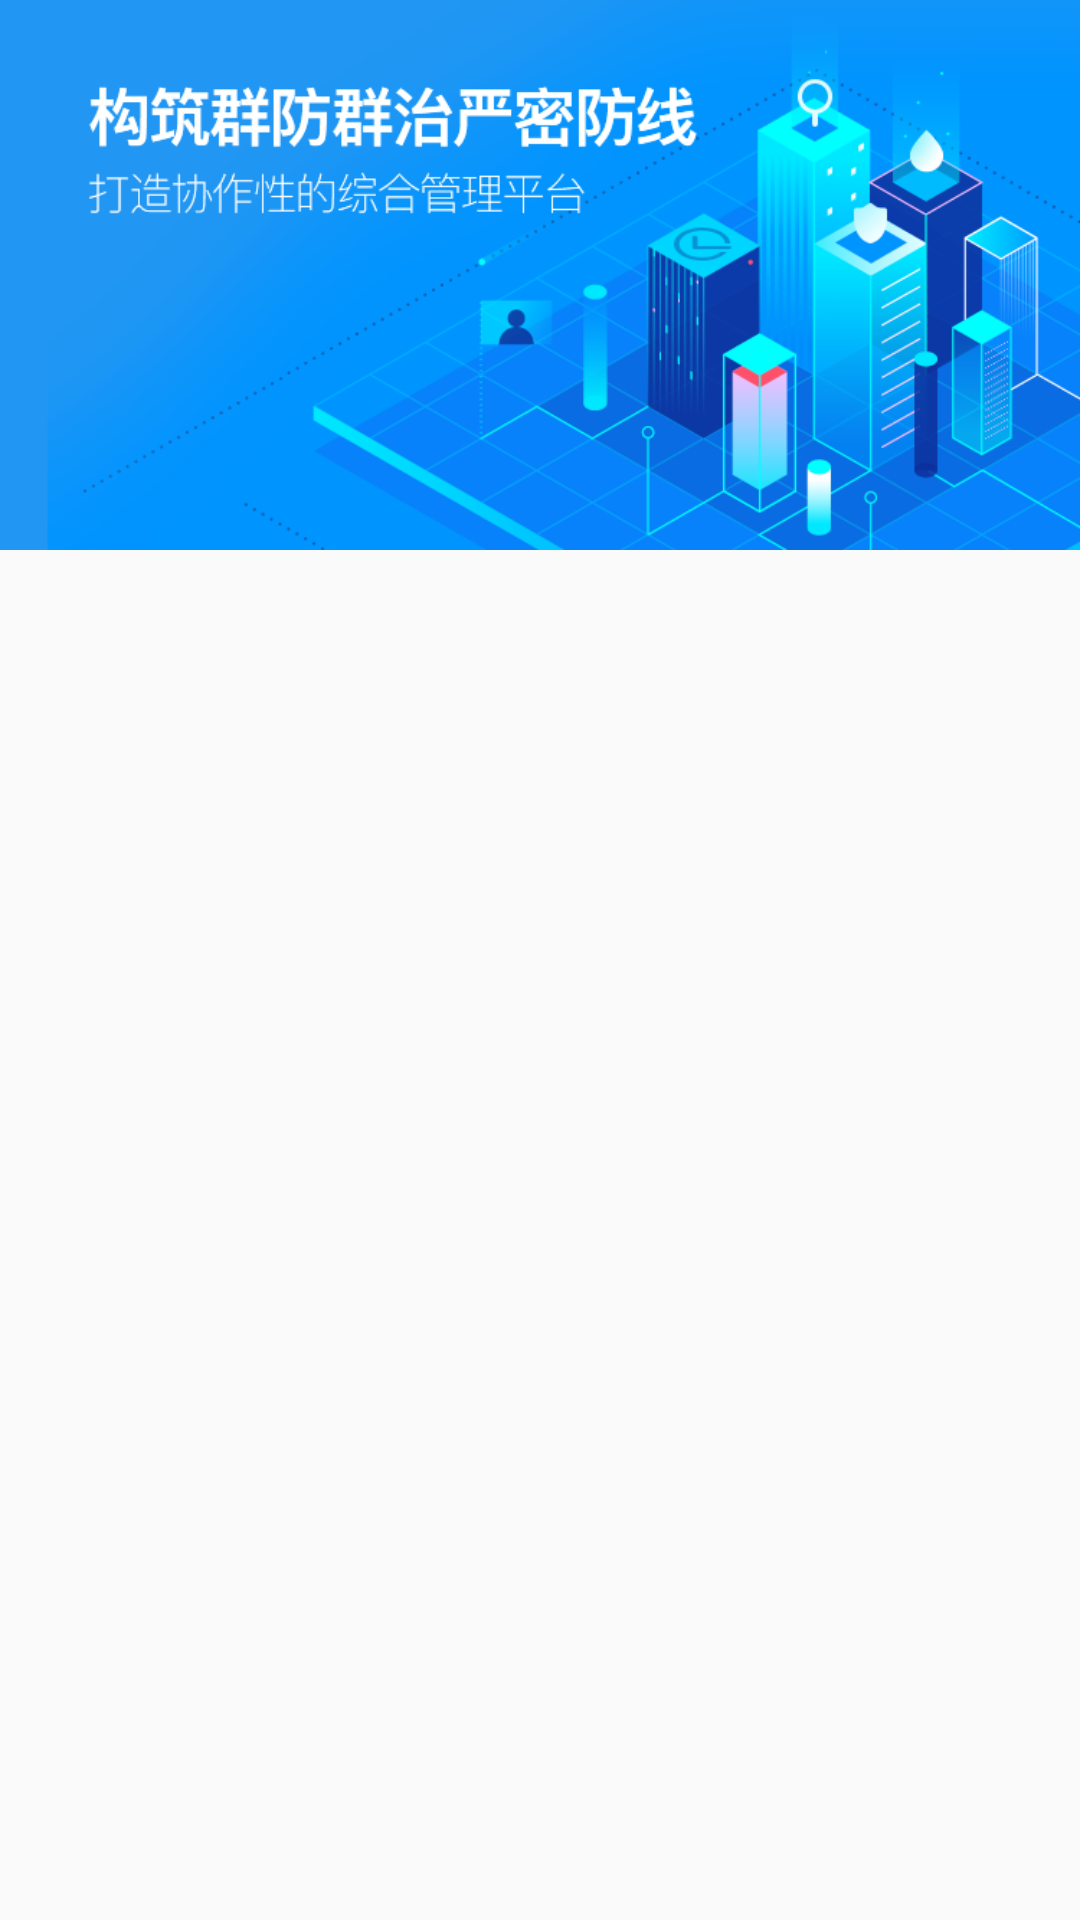

The Android layout XML behind this screen, and the referenced resources:
<!-- AndroidManifest.xml: application theme AppTheme -->
<!-- res/layout/fragment_gc_header.xml -->
<?xml version="1.0" encoding="utf-8"?>
<RelativeLayout xmlns:android="http://schemas.android.com/apk/res/android"
    xmlns:tools="http://schemas.android.com/tools"
    android:id="@+id/root_view"
    android:layout_width="match_parent"
    android:layout_height="match_parent"
    android:orientation="vertical"
    >


    <ImageView
        android:id="@+id/image"
        android:layout_width="match_parent"
        android:layout_height="wrap_content"
        android:adjustViewBounds="true"
        android:scaleType="fitXY"
        android:src="@drawable/index"
        />

</RelativeLayout>
<!-- resources referenced by this layout -->
<resources>
  <!-- drawable index: png bitmap (drawable-xxhdpi, 103191 bytes) -->
  <style name="AppTheme" parent="Base.Theme.AppCompat.Light.DarkActionBar">
          
          <item name="colorPrimary">@color/colorPrimary</item>
          <item name="colorPrimaryDark">@color/colorPrimaryDark</item>
          <item name="colorAccent">@color/colorAccent</item>
      </style>
  <color name="colorPrimary">#4587f7</color>
  <color name="colorPrimaryDark">#4587f7</color>
  <color name="colorAccent">#FF63B8FF</color>
</resources>
